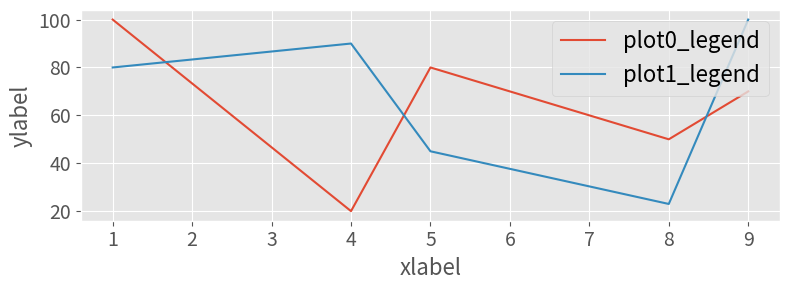

Source code (Python): (Note: this script raises an exception after producing the figure.)
import numpy as np
import matplotlib.pyplot as plt
import matplotlib
from matplotlib.ticker import FuncFormatter

plt.style.use('ggplot')

if __name__ == "__main__":

    data_y_plot0 = [100, 20, 80, 50, 70]
    data_y_plot1 = [80, 90, 45, 23, 100]
    data_x = [1, 4, 5, 8, 9]

    fig, ax = plt.subplots(1, 1, figsize=(8, 3))

    label_font = 16
    markersize = 8
    tick_font = 14
    color_plot0 = "#008A00"
    color_plot1 = "#1BA1E2"

    plot0 = ax.plot(data_x, data_y_plot0)#, color=color_plot0, marker='o', markersize=markersize)
    plot1 = ax.plot(data_x, data_y_plot1)#, color=color_plot1, marker='^', markersize=markersize)
    ax.legend([plot0[0], plot1[0]], ["plot0_legend", "plot1_legend"], loc='upper right', fontsize=label_font)
    ax.tick_params(top=False, bottom=True, left=True, right=False, labelleft=True, labelsize=tick_font)
    ax.get_xaxis().set_visible(True)
    ax.set_xlabel('xlabel', fontsize=label_font)
    ax.set_ylabel('ylabel', fontsize=label_font)

    # ax.spines['top'].set_visible(False)
    # ax.spines['right'].set_visible(False)

    plt.rcParams.update({'figure.autolayout': True})

    plt.savefig('../images/plot_with_style.png', transparent=False, dpi=200, bbox_inches="tight")
    plt.show()
